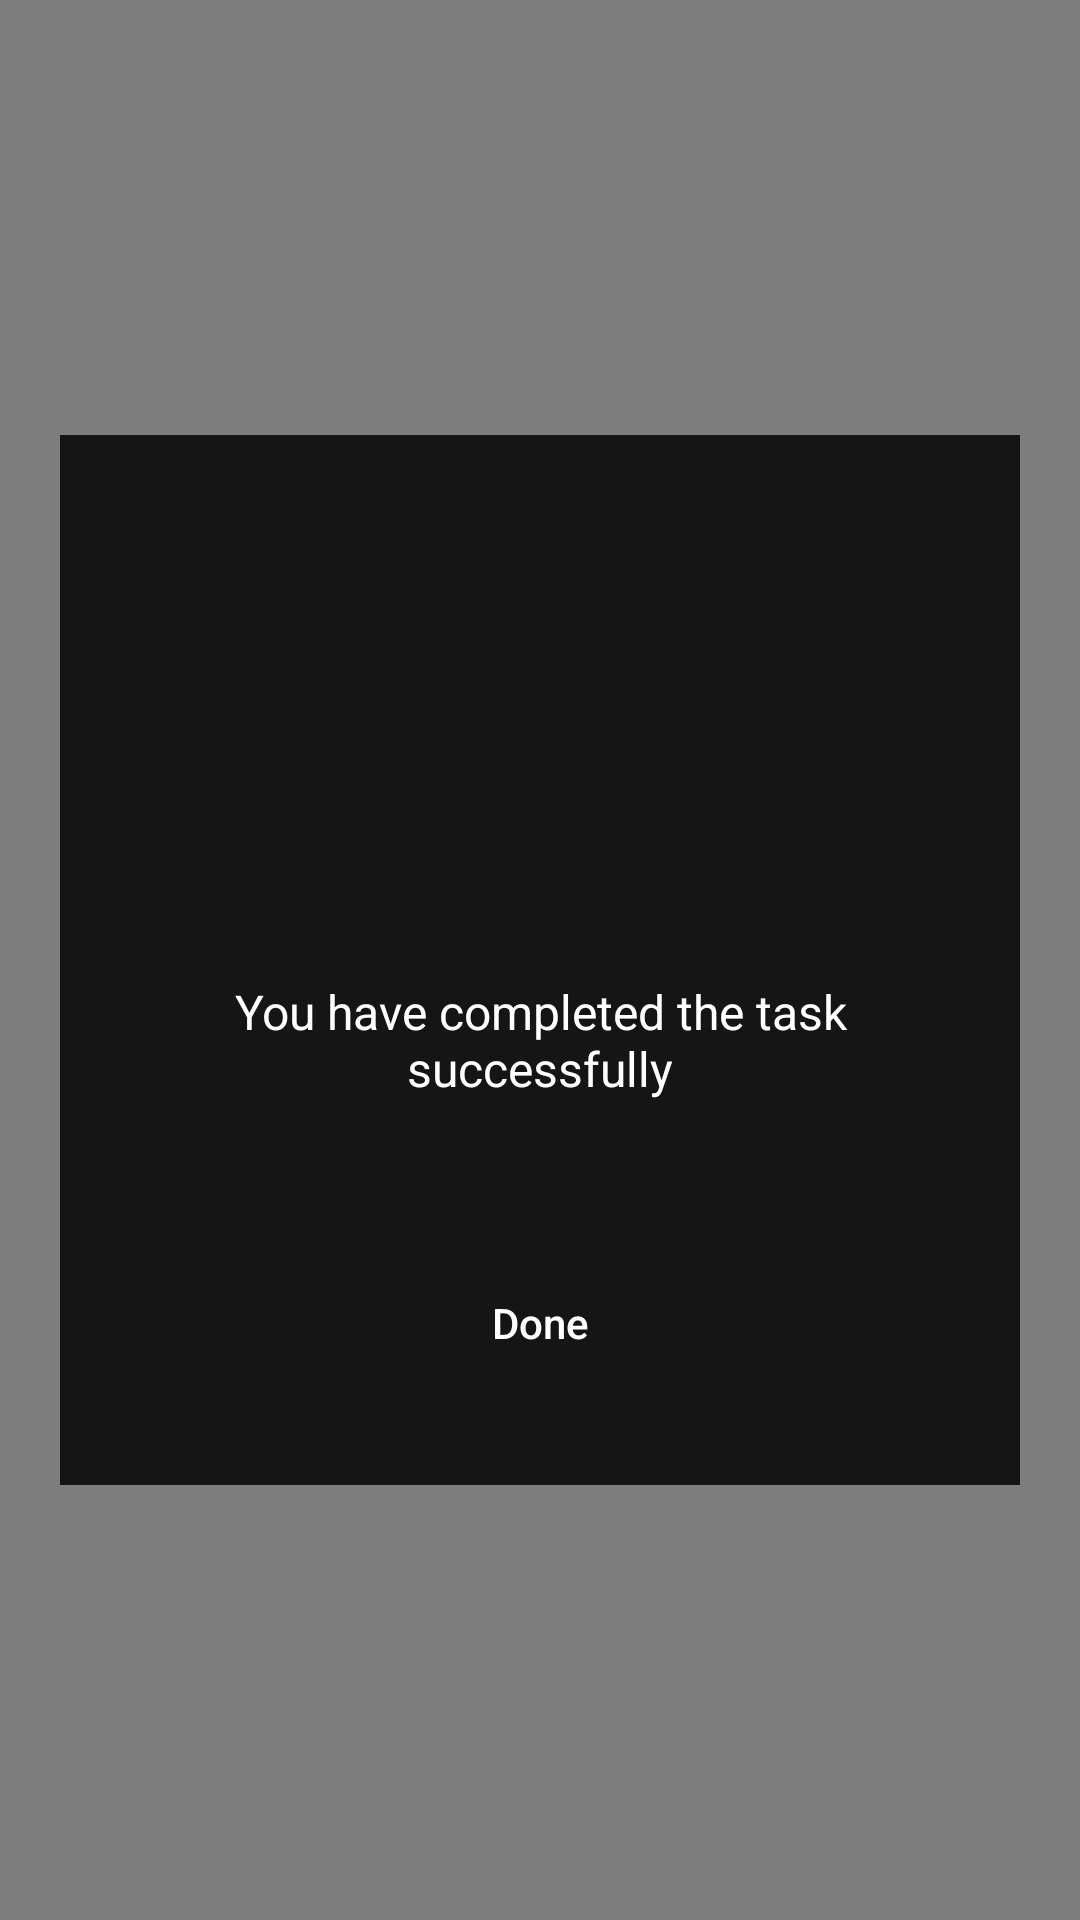

The Android layout XML behind this screen, and the referenced resources:
<!-- AndroidManifest.xml: application theme AppTheme -->
<!-- res/layout/dialog_completed_theme.xml -->
<?xml version="1.0" encoding="utf-8"?>
<FrameLayout
    xmlns:android="http://schemas.android.com/apk/res/android"
    android:layout_width="match_parent"
    android:layout_height="match_parent">

    <View
        android:layout_width="match_parent"
        android:layout_height="match_parent"
        android:background="@android:color/black"
        android:alpha="0.5"/>

    <FrameLayout
        android:layout_width="match_parent"
        android:layout_height="350dp"
        android:layout_marginLeft="20dp"
        android:layout_marginRight="20dp"
        android:layout_gravity="center"
        android:background="@color/colorPrimary"
        android:orientation="vertical">

    <ImageView
        android:layout_width="match_parent"
        android:layout_height="200dp"
        android:id="@+id/completedImage"
        android:layout_gravity="center_horizontal"
        android:background="@color/colorGrey"
        />

        <LinearLayout
            android:layout_width="match_parent"
            android:layout_height="wrap_content"
            android:layout_gravity="bottom"
            android:layout_marginTop="30dp"
            android:orientation="vertical"
            android:background="@color/colorGrey">

            <ImageView
                android:layout_width="80dp"
                android:layout_height="80dp"
                android:layout_gravity="center"
                android:background="@drawable/correct"/>

            <TextView
                android:layout_width="match_parent"
                android:layout_height="wrap_content"
                android:layout_marginLeft="20dp"
                android:layout_marginTop="40dp"
                android:layout_marginRight="20dp"
                android:text="@string/congrats_you_have_completed_the_task_successfully"
                android:textAlignment="center"
                android:textColor="@android:color/white"
                android:textSize="16sp" />

            <Button
            android:layout_width="match_parent"
            android:layout_height="wrap_content"
            android:id="@+id/closeButton"
            android:textSize="14sp"
            android:layout_marginLeft="30dp"
            android:layout_marginRight="30dp"
            android:layout_marginTop="50dp"
            android:background="@drawable/btn_background"
            android:textColor="@color/colorPrimary"
            android:text="Done"
            android:layout_marginBottom="30dp"
            android:textAllCaps="false"/>

        </LinearLayout>

    </FrameLayout>

</FrameLayout>
<!-- resources referenced by this layout -->
<resources>
  <color name="colorGrey">#151515</color>
  <color name="colorPrimary">#ffffff</color>
  <string name="congrats_you_have_completed_the_task_successfully">You have completed the task successfully</string>
  <style name="AppTheme" parent="Theme.AppCompat.Light.NoActionBar">
          
          <item name="colorPrimary">@color/colorPrimary</item>
          <item name="colorPrimaryDark">@color/colorPrimaryDark</item>
          <item name="colorAccent">@color/colorAccent</item>
      </style>
  <color name="colorPrimaryDark">#ffffff</color>
  <color name="colorAccent">#4885ed</color>
</resources>
